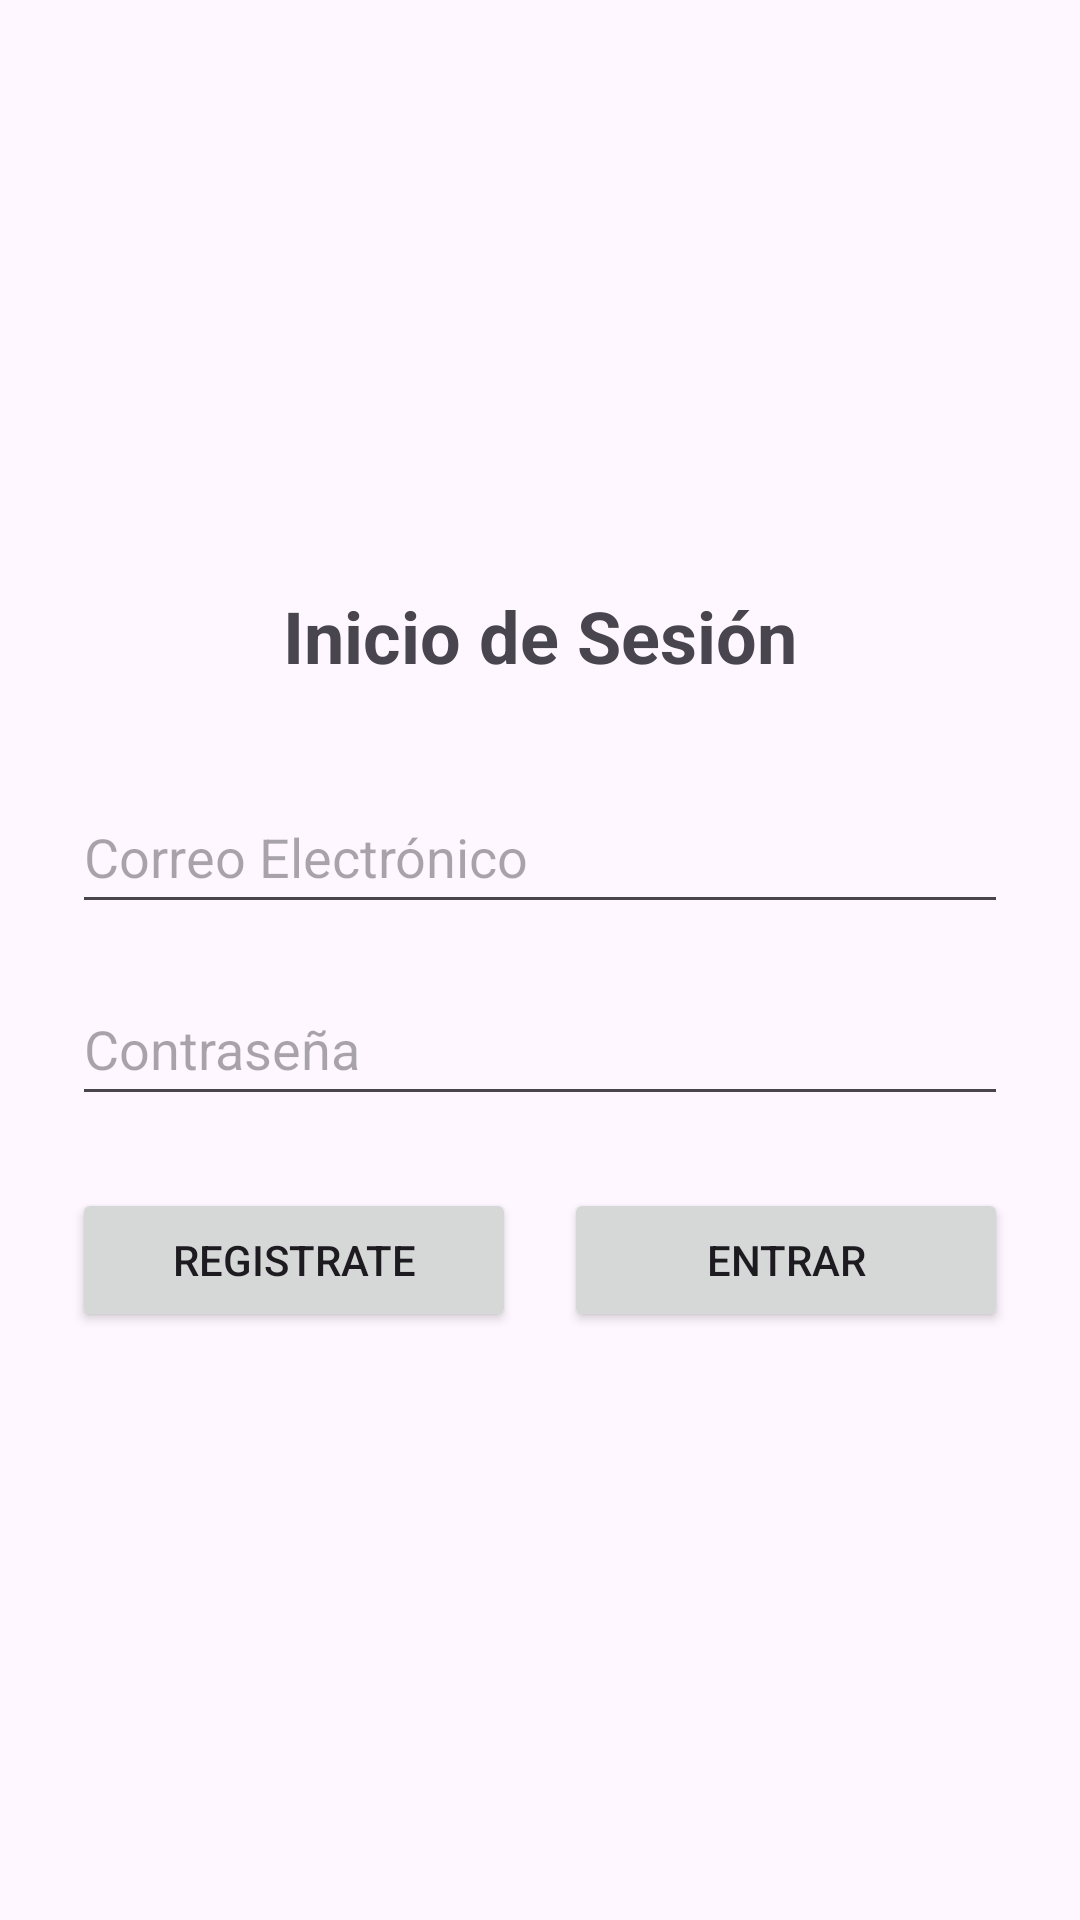

Android layout source for this screen:
<!-- AndroidManifest.xml: application theme Theme.EjemploConexionHttp -->
<!-- res/layout/pantalla_inicio.xml -->
<?xml version="1.0" encoding="utf-8"?>
<LinearLayout xmlns:android="http://schemas.android.com/apk/res/android"
    android:layout_width="match_parent"
    android:layout_height="match_parent"
    android:orientation="vertical"
    android:padding="24dp"
    android:gravity="center">

    <TextView
        android:id="@+id/etiTituloLogin"
        android:layout_width="wrap_content"
        android:layout_height="wrap_content"
        android:text="Inicio de Sesión"
        android:textSize="24sp"
        android:textStyle="bold"
        android:layout_marginBottom="32dp" />

    <EditText
        android:id="@+id/campoEmail"
        android:layout_width="match_parent"
        android:layout_height="wrap_content"
        android:hint="Correo Electrónico"
        android:inputType="textEmailAddress"
        android:minHeight="48dp"
        android:layout_marginBottom="16dp" />

    <EditText
        android:id="@+id/campoClave"
        android:layout_width="match_parent"
        android:layout_height="wrap_content"
        android:hint="Contraseña"
        android:inputType="textPassword"
        android:minHeight="48dp"
        android:layout_marginBottom="24dp" />

    <LinearLayout
        android:layout_width="match_parent"
        android:layout_height="wrap_content"
        android:orientation="horizontal"
        android:gravity="center">

        <Button
            android:id="@+id/btnCancelar"
            android:layout_width="0dp"
            android:layout_height="wrap_content"
            android:layout_weight="1"
            android:layout_marginEnd="8dp"
            android:text="Registrate" />

        <Button
            android:id="@+id/btnIniciarSesion"
            android:layout_width="0dp"
            android:layout_height="wrap_content"
            android:layout_weight="1"
            android:layout_marginStart="8dp"
            android:text="Entrar" />

    </LinearLayout>

</LinearLayout>
<!-- resources referenced by this layout -->
<resources>
  <style name="Theme.EjemploConexionHttp" parent="Base.Theme.EjemploConexionHttp" />
  <style name="Base.Theme.EjemploConexionHttp" parent="Theme.Material3.DayNight.NoActionBar">
          
          
      </style>
</resources>
